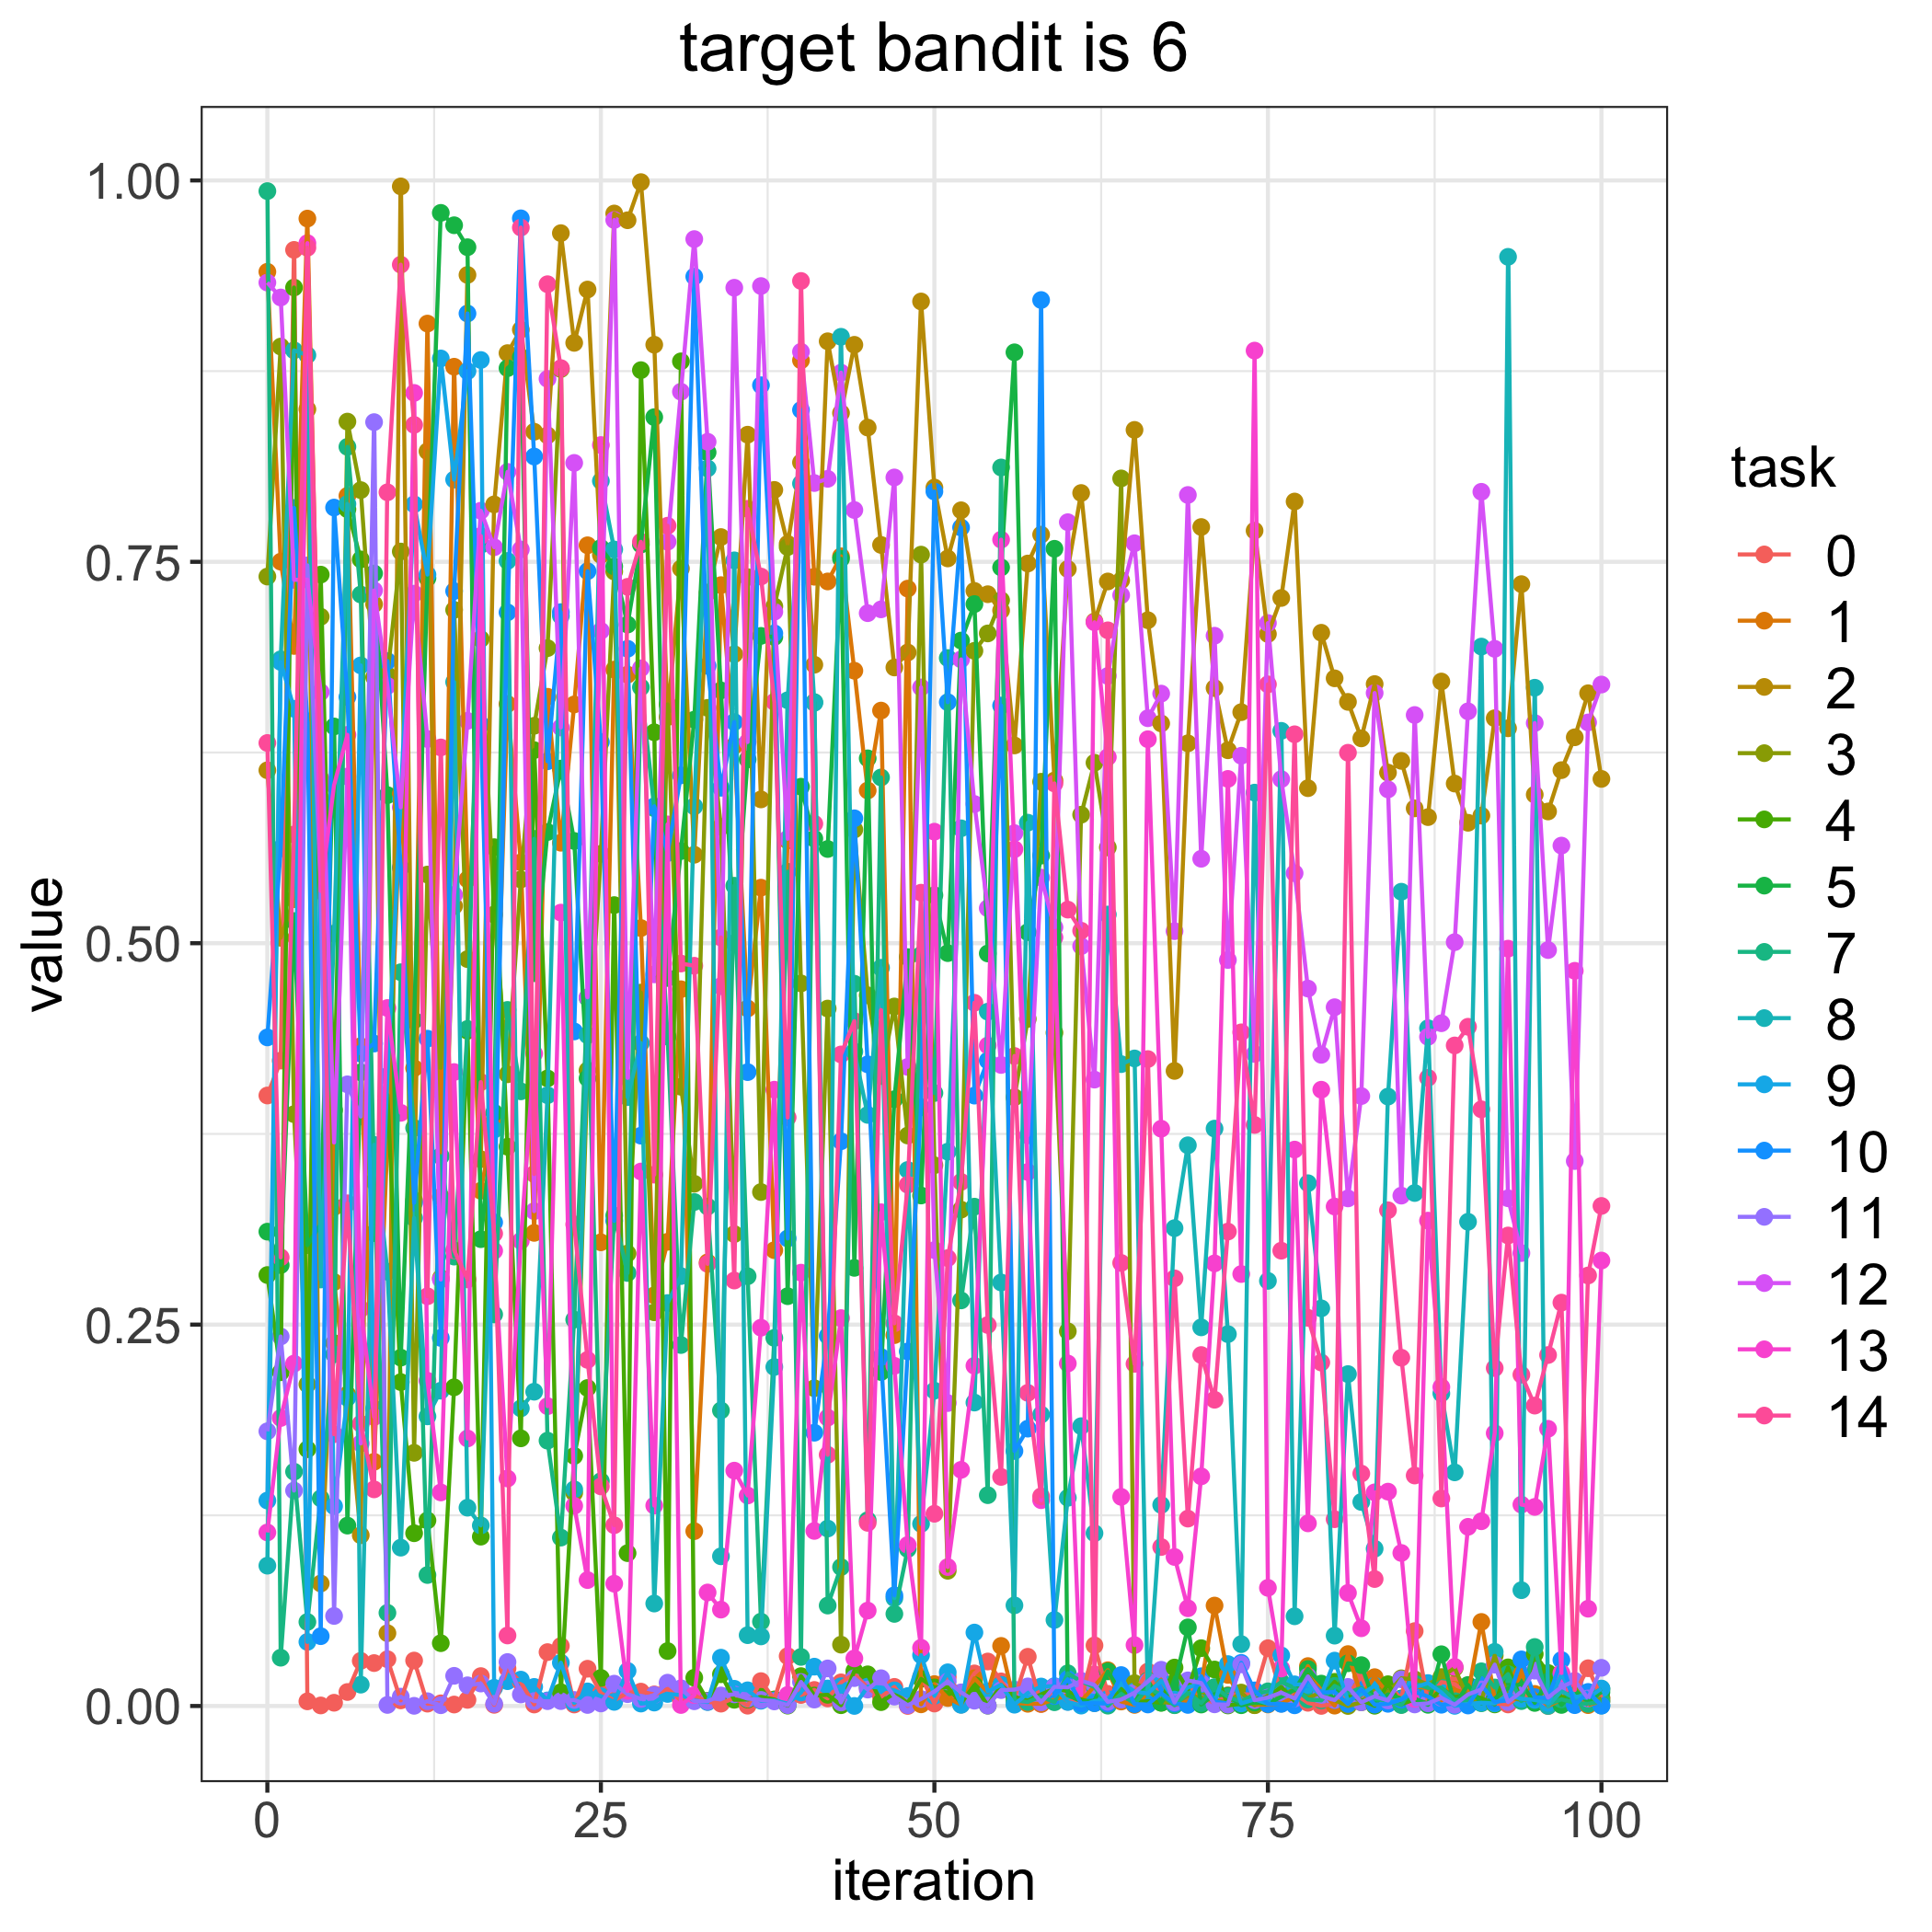

The table this chart was drawn from, first rows:
, 0.0, 1.0, 2.0, 3.0, 4.0, 5.0, 7.0, 8.0, 9.0, 10.0, 11.0, 12.0, 13.0, 14.0
0, 0.4002, 0.9401, 0.6134, 0.7403, 0.2825, 0.3109, 0.993, 0.09198, 0.1347, 0.4383, 0.1801, 0.933, 0.1138, 0.6313
1, 0.4231, 0.7501, 0.5035, 0.8911, 0.2188, 0.289, 0.03165, 0.6861, 0.6844, 0.5621, 0.2422, 0.9233, 0.1888, 0.2941
2, 0.9545, 0.6948, 0.5288, 0.3879, 0.9298, 0.5145, 0.1536, 0.8886, 0.6537, 0.7853, 0.1412, 0.7382, 0.2244, 0.5713
3, 0.003043, 0.975, 0.85, 0.2108, 0.1683, 0.3021, 0.05509, 0.8854, 0.04202, 0.6455, 0.7477, 0.7384, 0.9589, 0.9559
4, 0.0003655, 0.5945, 0.08032, 0.714, 0.7416, 0.3159, 0.1361, 0.2796, 0.5585, 0.04577, 0.5353, 0.6646, 0.5343, 0.6076
5, 0.00213, 0.3271, 0.2779, 0.2379, 0.3906, 0.6421, 0.2305, 0.5063, 0.131, 0.7856, 0.05902, 0.3694, 0.6036, 0.1781
6, 0.009176, 0.7933, 0.2041, 0.8419, 0.7845, 0.1182, 0.8254, 0.7879, 0.202, 0.6614, 0.4075, 0.6093, 0.6366, 0.3295
7, 0.0296, 0.4325, 0.1119, 0.797, 0.7516, 0.4154, 0.7286, 0.01399, 0.6821, 0.4276, 0.3864, 0.1721, 0.2603, 0.185
8, 0.02813, 0.1601, 0.7222, 0.6744, 0.31, 0.7424, 0.3438, 0.3678, 0.1949, 0.4342, 0.8416, 0.7313, 0.1894, 0.142
9, 0.03067, 0.3696, 0.04773, 0.6758, 0.4005, 0.5971, 0.06106, 0.2847, 0.413, 0.6849, 0.0006978, 0.6687, 0.4575, 0.7956
10, 0.003689, 0.5979, 0.9961, 0.7567, 0.2123, 0.2283, 0.481, 0.1038, 0.5945, 0.5495, 0.006119, 0.5891, 0.3888, 0.9448
11, 0.02979, 0.4181, 0.3314, 0.166, 0.1132, 0.4494, 0.3789, 0.3199, 0.7877, 0.3299, 0.0001201, 0.7291, 0.8607, 0.8398
12, 0.001542, 0.9062, 0.8224, 0.545, 0.1217, 0.7393, 0.08586, 0.1898, 0.7416, 0.4374, 0.003134, 0.6339, 0.2132, 0.2686
13, 0.001747, 0.3338, 0.2804, 0.4183, 0.04118, 0.9787, 0.3604, 0.2067, 0.8833, 0.2413, 0.0005056, 0.2796, 0.14, 0.6283
14, 0.0009586, 0.8779, 0.5244, 0.7185, 0.2089, 0.9706, 0.2946, 0.6712, 0.8039, 0.7308, 0.01978, 0.5317, 0.4155, 0.2987
15, 0.00402, 0.5419, 0.9381, 0.4896, 0.4426, 0.9562, 0.4438, 0.13, 0.875, 0.9128, 0.01356, 0.6457, 0.1754, 0.2796
16, 0.01959, 0.3377, 0.3584, 0.6994, 0.111, 0.306, 0.7611, 0.1183, 0.8823, 0.6433, 0.01473, 0.7835, 0.767, 0.409
17, 0.000774, 0.3837, 0.7876, 0.5188, 0.563, 0.3889, 0.2567, 0.3778, 0.01193, 0.317, 0.001426, 0.7596, 0.2984, 0.3097
18, 0.02454, 0.6568, 0.8868, 0.4141, 0.3666, 0.8769, 0.4563, 0.7506, 0.01627, 0.7169, 0.02882, 0.809, 0.1491, 0.04622
19, 0.01554, 0.553, 0.9022, 0.5418, 0.1754, 0.8842, 0.4029, 0.1951, 0.01728, 0.9752, 0.007556, 0.7581, 0.3049, 0.9691
20, 0.0009743, 0.3101, 0.8353, 0.6425, 0.6265, 0.4803, 0.5684, 0.206, 0.01251, 0.819, 0.003205, 0.3244, 0.4276, 0.3487
21, 0.03532, 0.6615, 0.8329, 0.6934, 0.4114, 0.5729, 0.1739, 0.4004, 0.003656, 0.6193, 0.003169, 0.8699, 0.1965, 0.932
22, 0.03934, 0.5659, 0.9654, 0.8764, 0.009049, 0.6145, 0.1104, 0.7145, 0.02839, 0.717, 0.003214, 0.6414, 0.5201, 0.877
23, 0.0009804, 0.6565, 0.8935, 0.1397, 0.1639, 0.567, 0.2533, 0.142, 0.00202, 0.4422, 0.003963, 0.8148, 0.1312, 0.3157
24, 0.02443, 0.7608, 0.9285, 0.4166, 0.2085, 0.4115, 0.4641, 0.4397, 0.009563, 0.7439, 0.0006793, 0.4646, 0.08254, 0.2269
25, 0.008447, 0.304, 0.7545, 0.5586, 0.0184, 0.7591, 0.1474, 0.803, 0.006404, 0.6318, 0.00167, 0.7047, 0.8266, 0.1439
26, 0.003697, 0.6794, 0.9783, 0.7436, 0.525, 0.747, 0.3215, 0.7581, 0.002712, 0.318, 0.01462, 0.9741, 0.08017, 0.1185
27, 0.008696, 0.676, 0.9739, 0.2966, 0.1002, 0.7089, 0.2838, 0.3991, 0.02303, 0.693, 0.00778, 0.4117, 0.009909, 0.7336
28, 0.009418, 0.5099, 0.9989, 0.4676, 0.8756, 0.7613, 0.6678, 0.4346, 0.001598, 0.3738, 0.004597, 0.6802, 0.3504, 0.7631
29, 0.007587, 0.2692, 0.8923, 0.2581, 0.6383, 0.8448, 0.5885, 0.06717, 0.002256, 0.5897, 0.007249, 0.4796, 0.1314, 0.3483
30, 0.01118, 0.3043, 0.6482, 0.6565, 0.03602, 0.4772, 0.4388, 0.2641, 0.007905, 0.5591, 0.01528, 0.7632, 0.5779, 0.7737
31, 0.003682, 0.4698, 0.7456, 0.4059, 0.8814, 0.5604, 0.2366, 0.2818, 0.007173, 0.6101, 0.01162, 0.8615, 0.0006539, 0.4867
32, 0.006932, 0.1146, 0.558, 0.3423, 0.01852, 0.6465, 0.3304, 0.5897, 0.00359, 0.937, 0.003098, 0.9615, 0.007143, 0.4852
33, 0.002794, 0.2908, 0.7299, 0.6543, 0.003454, 0.8217, 0.3274, 0.8113, 0.002579, 0.6818, 0.003153, 0.8287, 0.07441, 0.2898
34, 0.001543, 0.7347, 0.7662, 0.5762, 0.02081, 0.6657, 0.1937, 0.09812, 0.03168, 0.6019, 0.006903, 0.4718, 0.06317, 0.5038
35, 0.005345, 0.6295, 0.6895, 0.3093, 0.004081, 0.5001, 0.5377, 0.751, 0.01128, 0.645, 0.007621, 0.9297, 0.1543, 0.2789
36, 0.0002021, 0.4572, 0.8333, 0.7399, 0.00424, 0.6205, 0.2817, 0.04642, 0.01029, 0.4155, 0.004839, 0.6319, 0.138, 0.7847
37, 0.0163, 0.5364, 0.5943, 0.3369, 0.005991, 0.7015, 0.0553, 0.04561, 0.003431, 0.8657, 0.003998, 0.9308, 0.248, 0.7404
38, 0.004187, 0.2988, 0.7971, 0.7208, 0.004264, 0.7007, 0.2413, 0.2222, 0.003647, 0.7031, 0.002999, 0.7173, 0.404, 0.6582
39, 0.0327, 0.5673, 0.7618, 0.7597, 0.0002408, 0.2686, 0.5468, 0.6593, 0.001575, 0.3065, 0.0005655, 0.5684, 0.007241, 0.3858
40, 0.007222, 0.8821, 0.8151, 0.4737, 0.01959, 0.6026, 0.03217, 0.8013, 0.008871, 0.8495, 0.01574, 0.8877, 0.2841, 0.9341
41, 0.01051, 0.7402, 0.6825, 0.2083, 0.006852, 0.5686, 0.658, 0.6576, 0.02579, 0.1791, 0.004228, 0.8016, 0.1148, 0.5783
42, 0.004981, 0.7371, 0.8946, 0.4572, 0.007333, 0.5618, 0.06584, 0.1163, 0.01149, 0.2426, 0.02463, 0.8044, 0.189, 0.1647
43, 0.0155, 0.7536, 0.8475, 0.04021, 0.0005198, 0.752, 0.09105, 0.8975, 0.01295, 0.3702, 0.002324, 0.874, 0.2542, 0.4271
44, 0.02103, 0.6786, 0.8923, 0.5745, 0.02305, 0.2872, 0.4734, 0.429, 4.07363201389369e-05, 0.5819, 0.01828, 0.784, 0.0312, 0.4489
45, 0.01193, 0.6001, 0.838, 0.4659, 0.02075, 0.6212, 0.1218, 0.3875, 0.01271, 0.4206, 0.01076, 0.7163, 0.06254, 0.1201
46, 0.005958, 0.6525, 0.7611, 0.4129, 0.002524, 0.2189, 0.6087, 0.4839, 0.01212, 0.2288, 0.0182, 0.7188, 0.3237, 0.4562
47, 0.01254, 0.2431, 0.6808, 0.4585, 0.008425, 0.3977, 0.06037, 0.07072, 0.01025, 0.07258, 0.00615, 0.8053, 0.223, 0.2508
48, 4.6715359110079736e-05, 0.7324, 0.6906, 0.3739, 0.001917, 0.4909, 0.1029, 0.3514, 0.006504, 0.2324, 0.0005348, 0.4189, 0.1056, 0.3417
49, 0.01914, 0.001092, 0.9207, 0.7547, 0.01776, 0.3346, 0.4923, 0.1194, 0.03334, 0.3925, 0.004566, 0.6677, 0.03817, 0.5331
50, 0.001613, 0.01435, 0.7987, 0.3545, 0.01219, 0.5315, 0.4018, 0.2067, 0.006732, 0.7961, 0.009482, 0.2988, 0.5731, 0.126
51, 0.01908, 0.005247, 0.7522, 0.08864, 0.01222, 0.4935, 0.6869, 0.3634, 0.02209, 0.658, 0.01611, 0.1986, 0.09107, 0.2936
52, 0.007433, 0.000923, 0.7838, 0.3254, 0.001884, 0.6984, 0.2659, 0.5753, 0.0007554, 0.7725, 0.008933, 0.686, 0.1548, 0.3435
53, 0.02135, 0.01817, 0.7309, 0.6917, 0.01365, 0.7223, 0.3273, 0.1989, 0.04815, 0.4001, 0.003472, 0.5912, 0.223, 0.461
54, 0.02916, 0.009153, 0.7288, 0.7031, 0.0002412, 0.4933, 0.1382, 0.4551, 0.009544, 0.4231, 0.0002494, 0.5229, 0.4329, 0.2498
55, 0.01613, 0.03939, 0.7181, 0.7248, 0.01377, 0.7463, 0.8118, 0.2776, 0.01382, 0.6558, 0.01043, 0.4202, 0.7645, 0.1502
56, 0.00504, 0.002093, 0.6296, 0.399, 0.006006, 0.8873, 0.003648, 0.06598, 0.0008567, 0.1671, 0.01074, 0.5722, 0.5616, 0.4261
57, 0.03227, 0.001442, 0.7489, 0.4504, 0.003457, 0.5072, 0.002625, 0.579, 0.008507, 0.1818, 0.01285, 0.374, 0.35, 0.2053
58, 0.001299, 0.001461, 0.7678, 0.6058, 0.007606, 0.5574, 0.006256, 0.191, 0.01276, 0.9216, 0.002359, 0.543, 0.1349, 0.1374
59, 0.01161, 0.004246, 0.6067, 0.4413, 0.01135, 0.7585, 0.002461, 0.05639, 0.01301, 0.006516, 0.01258, 0.5104, 0.5038, 0.6047
... 41 more rows
